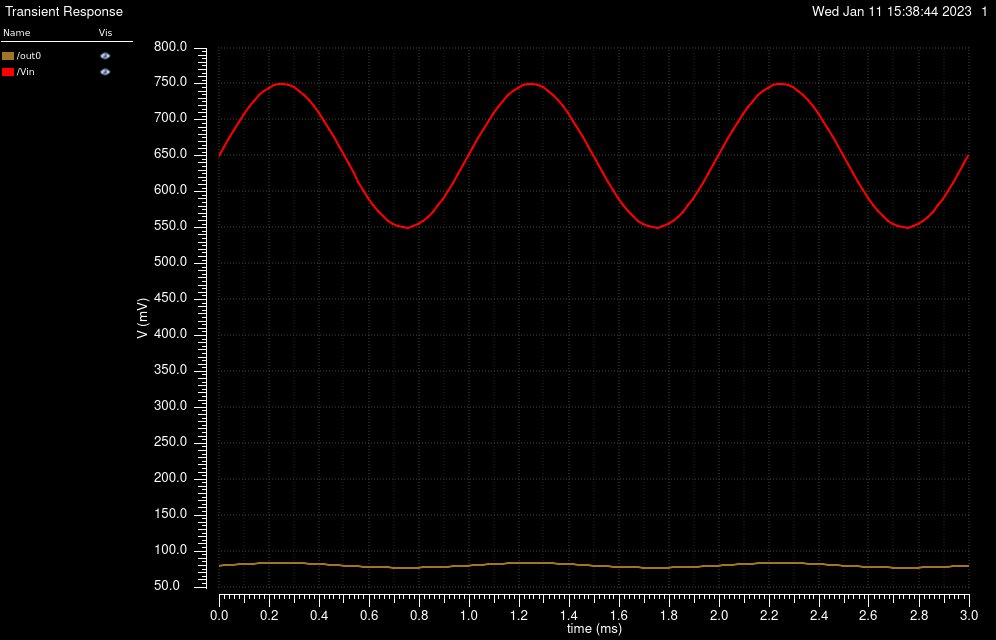

Source data for this figure (header and first rows):
/out0 X, /out0 Y, /Vin X, /Vin Y
0, 0.07977, 0, 0.65
2e-05, 0.08018, 2e-05, 0.6625
3.872210157895144e-05, 0.08059, 3.872210157895144e-05, 0.6741
5.872210157895144e-05, 0.08102, 5.872210157895144e-05, 0.6861
7.872210157895144e-05, 0.08144, 7.872210157895144e-05, 0.6975
9.872210157895143e-05, 0.08184, 9.872210157895143e-05, 0.7081
0.0001187, 0.08221, 0.0001187, 0.7179
0.0001387, 0.08255, 0.0001387, 0.7265
0.0001587, 0.08284, 0.0001587, 0.734
0.0001787, 0.08309, 0.0001787, 0.7401
0.0001987, 0.08328, 0.0001987, 0.7449
0.0002187, 0.08341, 0.0002187, 0.7481
0.0002387, 0.08347, 0.0002387, 0.7497
0.0002587, 0.08348, 0.0002587, 0.7498
0.0002787, 0.08342, 0.0002787, 0.7484
0.0002987, 0.0833, 0.0002987, 0.7454
0.0003187, 0.08312, 0.0003187, 0.7408
0.0003387, 0.08288, 0.0003387, 0.7349
0.0003587, 0.08259, 0.0003587, 0.7276
0.0003787, 0.08226, 0.0003787, 0.719
0.0003987, 0.08189, 0.0003987, 0.7094
0.0004187, 0.08149, 0.0004187, 0.6989
0.0004387, 0.08107, 0.0004387, 0.6876
0.0004587, 0.08065, 0.0004587, 0.6756
0.0004787, 0.08022, 0.0004787, 0.6633
0.0004987, 0.07979, 0.0004987, 0.6508
0.0005187, 0.07939, 0.0005187, 0.6383
0.0005387, 0.079, 0.0005387, 0.6259
0.0005587, 0.07864, 0.0005587, 0.6139
0.0005787, 0.07832, 0.0005787, 0.6025
0.0005987, 0.07802, 0.0005987, 0.5919
0.0006187, 0.07777, 0.0006187, 0.5821
0.0006387, 0.07755, 0.0006387, 0.5735
0.0006587, 0.07737, 0.0006587, 0.566
0.0006787, 0.07723, 0.0006787, 0.5599
0.0006987, 0.07713, 0.0006987, 0.5551
0.0007187, 0.07706, 0.0007187, 0.5519
0.0007387, 0.07702, 0.0007387, 0.5503
0.0007587, 0.07702, 0.0007587, 0.5502
0.0007787, 0.07705, 0.0007787, 0.5516
0.0007987, 0.07712, 0.0007987, 0.5546
0.0008187, 0.07722, 0.0008187, 0.5592
0.0008387, 0.07735, 0.0008387, 0.5651
0.0008587, 0.07753, 0.0008587, 0.5724
0.0008787, 0.07774, 0.0008787, 0.581
0.0008987, 0.07799, 0.0008987, 0.5906
0.0009187, 0.07827, 0.0009187, 0.6011
0.0009387, 0.0786, 0.0009387, 0.6124
0.0009587, 0.07895, 0.0009587, 0.6244
0.0009787, 0.07933, 0.0009787, 0.6367
0.0009987, 0.07974, 0.0009987, 0.6492
0.001019, 0.08016, 0.001019, 0.6617
0.001039, 0.08059, 0.001039, 0.6741
0.001059, 0.08102, 0.001059, 0.6861
0.001079, 0.08144, 0.001079, 0.6975
0.001099, 0.08184, 0.001099, 0.7081
0.001119, 0.08221, 0.001119, 0.7179
0.001139, 0.08255, 0.001139, 0.7265
0.001159, 0.08284, 0.001159, 0.734
0.001179, 0.08309, 0.001179, 0.7401
... 92 more rows
